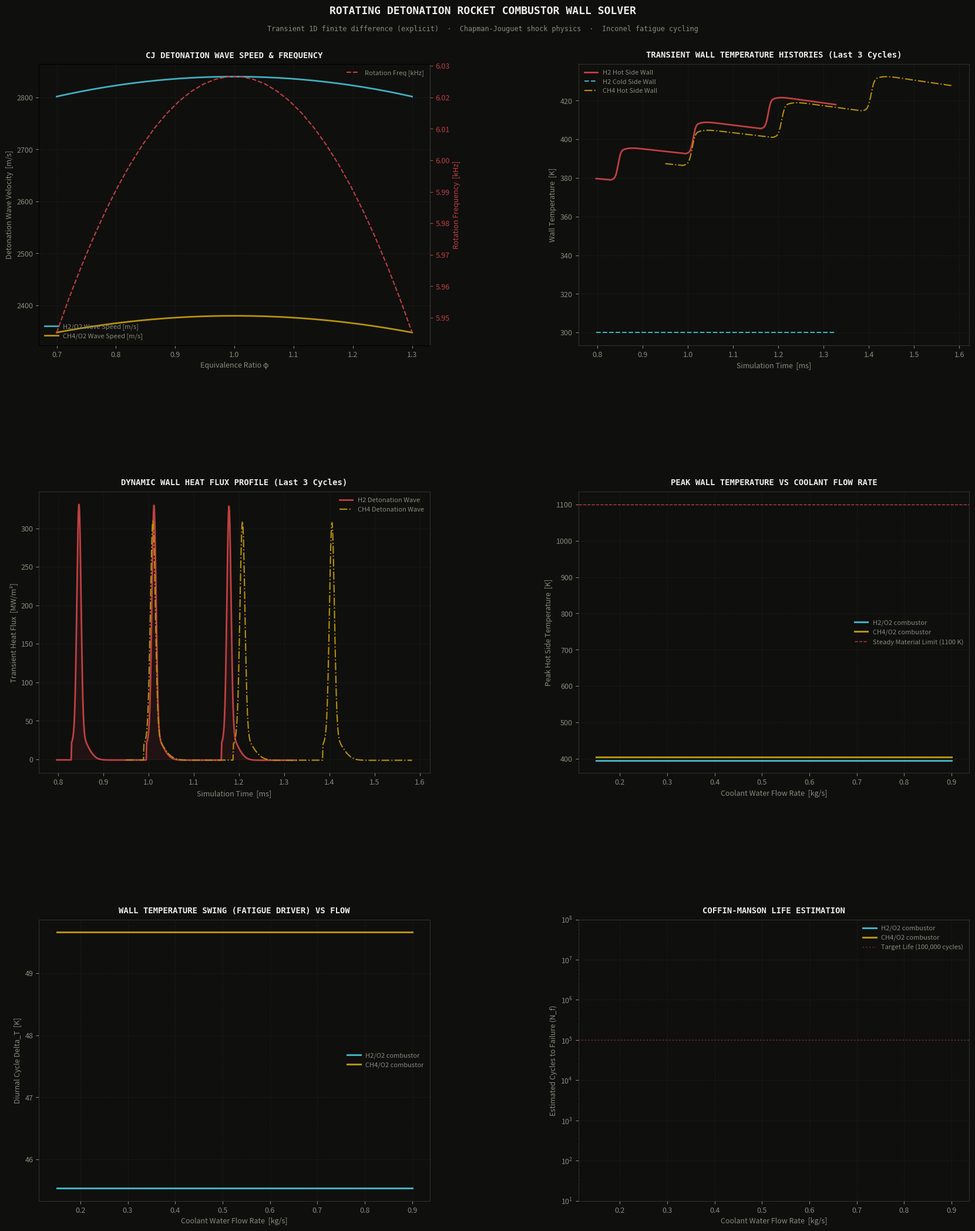

Recreate this plot in Python.
"""
Rotating Detonation Rocket Engine (RDRE) transient thermal combustor wall analysis tool.
"""

import numpy as np
import matplotlib
matplotlib.use('Agg')
import matplotlib.pyplot as plt
import matplotlib.gridspec as gridspec
from scipy.optimize import brentq
import argparse
import warnings
warnings.filterwarnings('ignore')

# Physical Constants
SIGMA_SB    = 5.6704e-8     # W/m²/K⁴   Stefan-Boltzmann constant

# Color Palette
BG      = '#0f0f0e'
GOLD    = '#b8920a'
MOSS    = '#4a7a4b'
RED     = '#c04040'
CYAN    = '#40b0c0'
PAPER   = '#f0ede8'
DIM     = '#8a8a7a'
GREY    = '#3a3a38'
BLUE    = '#4080c0'
COLORS  = [GOLD, CYAN, MOSS, RED, BLUE]

# Annular Combustor Geometry & Wall Properties
D_ANNULUS_m    = 0.15       # 150 mm mean annulus diameter
L_WALL_m       = 1.5e-3     # 1.5 mm wall thickness
N_NODES        = 11         # 11 nodes (dx = 0.15 mm)

# Inconel 625 properties
RHO_WALL       = 8440.0     # kg/m³
CP_WALL        = 410.0      # J/kgK
K_WALL         = 9.8        # W/mK

T_LIMIT_STEADY = 1100.0     # 1100 K maximum safe operating temperature (steady-state)
T_LIMIT_SHORT  = 1300.0     # 1300 K short-term maximum

# Propellant Options
PROPELLANTS = {
    'H2': {
        'name': 'Hydrogen / Oxygen (H2/O2)',
        'V_CJ_stoich': 2840.0,   # m/s
        'T_CJ': 3700.0,          # K
        'Isp_s': 450.0
    },
    'CH4': {
        'name': 'Methane / Oxygen (CH4/O2)',
        'V_CJ_stoich': 2380.0,   # m/s
        'T_CJ': 3500.0,          # K
        'Isp_s': 380.0
    }
}

# 1. Chapman-Jouguet Detonation Properties
def compute_detonation_properties(prop_type='H2', phi=1.0):
    """
    Computes detonation wave speed and frequency based on equivalence ratio phi.
    """
    prop = PROPELLANTS[prop_type]
    V_stoich = prop['V_CJ_stoich']
    
    # Semi-empirical fit for CJ velocity vs equivalence ratio phi
    V_CJ = V_stoich * (1.0 - 0.15 * (phi - 1.0)**2)
    # Rotation frequency around the 150 mm annulus
    f_rotation = V_CJ / (np.pi * D_ANNULUS_m)
    
    return V_CJ, f_rotation

# 2. Time-Varying Heat Flux Generator
def get_instantaneous_gas_conditions(t_s, T_period_s, T_CJ_K, h_peak=100000.0, h_min=10000.0):
    """
    Generates transient gas convective heat transfer coefficient and effective gas temp 
    to represent the passage of the detonation wave rotating around the annulus.
    """
    # Detonation wave passage time ~0.04 * T_period (very narrow high-heat flux peak)
    t_mod = t_s % T_period_s
    
    # Wave passage width
    w_wave = 0.04 * T_period_s
    
    # Gaussian heat transfer coefficient spike
    h_gas = h_min + (h_peak - h_min) * np.exp(-((t_mod - 0.1 * T_period_s) / w_wave)**2)
    
    # Temperature stays hot during combustion expansion phase, then drops when refilled
    # Decays slower than heat transfer coefficient
    T_gas_K = 300.0 + (T_CJ_K - 300.0) * np.exp(-((t_mod - 0.1 * T_period_s) / (0.15 * T_period_s))**2)
    
    return h_gas, T_gas_K

# 3. Transient 1D Conduction Solver
def solve_transient_conduction(m_dot_cool_kgs, prop_type='H2', phi=1.0, N_rotations=10):
    """
    Solves 1D heat equation explicitly inside the Inconel wall.
    Boundary conditions:
      - x = 0 (hot side): q_in(t) = h_gas(t) * (T_gas(t) - T_wall_hot(t))
      - x = L_wall (coolant side): q_out = h_cool * (T_wall_cold - T_cool)
    """
    prop = PROPELLANTS[prop_type]
    T_CJ_K = prop['T_CJ']
    V_CJ, f_rot = compute_detonation_properties(prop_type, phi)
    T_period = 1.0 / f_rot
    
    # Simulation Time Grid
    dt = 1e-6  # 1 microsecond timestep
    t_end = N_rotations * T_period
    time_steps = np.arange(0.0, t_end, dt)
    
    # Spatial Grid
    dx = L_WALL_m / (N_NODES - 1)
    
    # Check explicit Fourier stability limit: alpha * dt / dx^2 < 0.5
    alpha_diff = K_WALL / (RHO_WALL * CP_WALL)
    stability_val = alpha_diff * dt / dx**2
    if stability_val >= 0.5:
        # adjust dt if necessary (though 1e-6 is extremely safe here)
        dt = 0.49 * dx**2 / alpha_diff
        time_steps = np.arange(0.0, t_end, dt)
        
    # Coolant forced convection properties (water coolant inside annular cooling jacket)
    # Channel: Hydraulic diameter D_h = 10 mm
    D_h_cool = 0.010
    A_flow_cool = np.pi * D_ANNULUS_m * 0.005  # 5mm gap width
    V_cool = m_dot_cool_kgs / (998.0 * A_flow_cool)
    Re_cool = 998.0 * V_cool * D_h_cool / 1.0e-3
    Pr_cool = 7.0
    
    if Re_cool > 10000.0:
        Nu_cool = 0.023 * Re_cool**0.8 * Pr_cool**0.4
    else:
        Nu_cool = 4.36
    h_cool = Nu_cool * 0.60 / D_h_cool  # W/m²K
    T_cool_K = 300.0  # 27°C water
    
    # Temperature vector
    T = np.zeros(N_NODES) + 300.0  # Initialize wall to coolant temp (300 K)
    
    T_hot_hist = []
    T_cold_hist = []
    q_in_hist = []
    
    # Explicit marching loop
    for t in time_steps:
        h_gas, T_gas_K = get_instantaneous_gas_conditions(t, T_period, T_CJ_K)
        
        # Boundary fluxes
        q_in = h_gas * (T_gas_K - T[0])
        q_out = h_cool * (T[-1] - T_cool_K)
        
        T_new = T.copy()
        
        # Explicit finite difference equations
        # Fourier coefficient
        Fo = alpha_diff * dt / dx**2
        
        # Hot Boundary node (node 0)
        # T_new[0] = T[0] + 2*Fo*(T[1] - T[0]) + 2*Fo*dx/k * q_in
        T_new[0] = T[0] + 2.0 * Fo * (T[1] - T[0]) + 2.0 * Fo * (dx / K_WALL) * q_in
        
        # Internal nodes
        for j in range(1, N_NODES - 1):
            T_new[j] = T[j] + Fo * (T[j-1] - 2.0 * T[j] + T[j+1])
            
        # Cold Boundary node (node N-1)
        # T_new[-1] = T[-1] + 2*Fo*(T[-2] - T[-1]) - 2*Fo*dx/k * q_out
        T_new[-1] = T[-1] + 2.0 * Fo * (T[-2] - T[-1]) - 2.0 * Fo * (dx / K_WALL) * q_out
        
        T = T_new.copy()
        T_hot_hist.append(T[0])
        T_cold_hist.append(T[-1])
        q_in_hist.append(q_in / 1e6)  # MW/m²
        
    T_hot_hist = np.array(T_hot_hist)
    T_cold_hist = np.array(T_cold_hist)
    q_in_hist = np.array(q_in_hist)
    
    # Calculate metrics over the last 3 rotation periods (quasi-steady states)
    n_last_steps = int(3.0 * T_period / dt)
    T_hot_last = T_hot_hist[-n_last_steps:]
    T_cold_last = T_cold_hist[-n_last_steps:]
    
    T_hot_max = T_hot_last.max()
    T_hot_min = T_hot_last.min()
    dT_cycle = T_hot_max - T_hot_min
    
    # Coffin-Manson low cycle thermal fatigue estimate
    # Inconel fatigue coefficients: C = 5000, m = 1.9
    C_Inconel = 5000.0
    m_fatigue = 1.9
    N_f = C_Inconel / (max(1.0, dT_cycle))**m_fatigue
    
    status = "OK"
    if T_hot_max > T_LIMIT_SHORT:
        status = "MELTDOWN"
    elif T_hot_max > T_LIMIT_STEADY:
        status = "OVERHEATING"
        
    return {
        't':              time_steps,
        'T_hot':          T_hot_hist,
        'T_cold':         T_cold_hist,
        'q_in':           q_in_hist,
        'T_hot_max_K':    T_hot_max,
        'dT_cycle_K':     dT_cycle,
        'N_f':            N_f,
        'status':         status,
        'T_period':       T_period
    }

# 4. Print Summary Report
COOLANT_FLOW_RATES = [0.20, 0.40, 0.60, 0.80]  # kg/s

def print_report():
    print()
    print("=" * 105)
    print("  ROTATING DETONATION ROCKET COMBUSTOR WALL TRANS THERMAL VERIFICATION")
    print("=" * 105)
    print(f"  {'Propellant':20}  {'Flow [kg/s]':>12}  {'T_hot_max':>11}  "
          f"{'dT_cycle':>10}  {'Cycles N_f':>12}  {'Status':>12}")
    print("-" * 105)
    
    for prop in ['H2', 'CH4']:
        for mdot in COOLANT_FLOW_RATES:
            r = solve_transient_conduction(mdot, prop_type=prop, N_rotations=6)
            N_f_str = f"{r['N_f']:.0f}" if r['N_f'] < 1e7 else ">10M"
            print(f"  {PROPELLANTS[prop]['name']:20}  {mdot:12.2f}  "
                  f"{r['T_hot_max_K']:9.1f}K  {r['dT_cycle_K']:9.1f}K  {N_f_str:>12}  {r['status']:>12}")
                  
    print("=" * 105)
    print()

# 5. Plotting
def style_ax(ax, title):
    ax.set_facecolor(BG)
    for sp in ax.spines.values():
        sp.set_color(GREY)
        sp.set_linewidth(0.6)
    ax.tick_params(colors=DIM, labelsize=9)
    ax.xaxis.label.set_color(DIM)
    ax.yaxis.label.set_color(DIM)
    ax.set_title(title, color=PAPER, fontsize=10, fontweight='bold',
                 pad=8, fontfamily='monospace')
    ax.grid(True, color='#2a2a28', linewidth=0.5, linestyle='--', alpha=0.6)

def plot_all(output_path):
    fig = plt.figure(figsize=(18, 22), facecolor=BG)
    gs  = gridspec.GridSpec(3, 2, figure=fig, hspace=0.52, wspace=0.38,
                            left=0.08, right=0.96, top=0.93, bottom=0.05)

    fig.text(0.5, 0.975, 'ROTATING DETONATION ROCKET COMBUSTOR WALL SOLVER',
             ha='center', va='top', color=PAPER, fontsize=13, fontweight='bold',
             fontfamily='monospace')
    fig.text(0.5, 0.960,
             'Transient 1D finite difference (explicit)  ·  Chapman-Jouguet shock physics  ·  Inconel fatigue cycling',
             ha='center', va='top', color=DIM, fontsize=8.5, fontfamily='monospace')
    
    # Run reference simulations
    res_H2 = solve_transient_conduction(0.50, prop_type='H2', N_rotations=8)
    res_CH4 = solve_transient_conduction(0.50, prop_type='CH4', N_rotations=8)
    
    # Time vectors and zoom masks for H2 and CH4
    t_ms_H2 = res_H2['t'] * 1e3
    T_p_H2 = res_H2['T_period'] * 1e3
    idx_zoom_H2 = t_ms_H2 > (res_H2['t'][-1]*1e3 - 3.2 * T_p_H2)

    t_ms_CH4 = res_CH4['t'] * 1e3
    T_p_CH4 = res_CH4['T_period'] * 1e3
    idx_zoom_CH4 = t_ms_CH4 > (res_CH4['t'][-1]*1e3 - 3.2 * T_p_CH4)
    
    # Panel 1: CJ Detonation Wave Speeds
    ax1 = fig.add_subplot(gs[0, 0])
    style_ax(ax1, 'CJ DETONATION WAVE SPEED & FREQUENCY')
    
    phi_sweep = np.linspace(0.7, 1.3, 30)
    V_H2 = [compute_detonation_properties('H2', phi)[0] for phi in phi_sweep]
    V_CH4 = [compute_detonation_properties('CH4', phi)[0] for phi in phi_sweep]
    
    ax1.plot(phi_sweep, V_H2, color=CYAN, linewidth=2.0, label='H2/O2 Wave Speed [m/s]')
    ax1.plot(phi_sweep, V_CH4, color=GOLD, linewidth=2.0, label='CH4/O2 Wave Speed [m/s]')
    
    ax1_r = ax1.twinx()
    ax1_r.set_facecolor(BG)
    f_H2 = [compute_detonation_properties('H2', phi)[1] / 1e3 for phi in phi_sweep]
    ax1_r.plot(phi_sweep, f_H2, color=RED, linewidth=1.5, linestyle='--', label='Rotation Freq [kHz]')
    ax1_r.tick_params(colors=RED, labelsize=9)
    ax1_r.set_ylabel('Rotation Frequency  [kHz]', color=RED, fontsize=9)
    ax1_r.spines['right'].set_color(GREY)
    
    ax1.set_xlabel('Equivalence Ratio φ', fontsize=9)
    ax1.set_ylabel('Detonation Wave Velocity  [m/s]', fontsize=9)
    ax1.legend(fontsize=8, framealpha=0, labelcolor=DIM, loc='lower left')
    ax1_r.legend(fontsize=8, framealpha=0, labelcolor=DIM, loc='upper right')
 
    # Panel 2: Transient Temperatures over 3 Cycles
    ax2 = fig.add_subplot(gs[0, 1])
    style_ax(ax2, 'TRANSIENT WALL TEMPERATURE HISTORIES (Last 3 Cycles)')
    
    ax2.plot(t_ms_H2[idx_zoom_H2], res_H2['T_hot'][idx_zoom_H2], color=RED, linewidth=2.0, label='H2 Hot Side Wall')
    ax2.plot(t_ms_H2[idx_zoom_H2], res_H2['T_cold'][idx_zoom_H2], color=CYAN, linewidth=1.5, linestyle='--', label='H2 Cold Side Wall')
    ax2.plot(t_ms_CH4[idx_zoom_CH4], res_CH4['T_hot'][idx_zoom_CH4], color=GOLD, linewidth=1.5, linestyle='-.', label='CH4 Hot Side Wall')
    
    ax2.set_xlabel('Simulation Time  [ms]', fontsize=9)
    ax2.set_ylabel('Wall Temperature  [K]', fontsize=9)
    ax2.legend(fontsize=8, framealpha=0, labelcolor=DIM)
 
    # Panel 3: Dynamic Heat Flux q(t) over 3 Cycles
    ax3 = fig.add_subplot(gs[1, 0])
    style_ax(ax3, 'DYNAMIC WALL HEAT FLUX PROFILE (Last 3 Cycles)')
    
    ax3.plot(t_ms_H2[idx_zoom_H2], res_H2['q_in'][idx_zoom_H2], color=RED, linewidth=2.0, label='H2 Detonation Wave')
    ax3.plot(t_ms_CH4[idx_zoom_CH4], res_CH4['q_in'][idx_zoom_CH4], color=GOLD, linewidth=1.5, linestyle='-.', label='CH4 Detonation Wave')
    ax3.fill_between(t_ms_H2[idx_zoom_H2], res_H2['q_in'][idx_zoom_H2], alpha=0.1, color=RED)
    
    ax3.set_xlabel('Simulation Time  [ms]', fontsize=9)
    ax3.set_ylabel('Transient Heat Flux  [MW/m²]', fontsize=9)
    ax3.legend(fontsize=8, framealpha=0, labelcolor=DIM)

    # Panel 4: Peak Wall Temp vs Coolant Flow
    ax4 = fig.add_subplot(gs[1, 1])
    style_ax(ax4, 'PEAK WALL TEMPERATURE VS COOLANT FLOW RATE')
    
    flows = np.linspace(0.15, 0.90, 20)
    T_max_H2 = []
    T_max_CH4 = []
    for f in flows:
        T_max_H2.append(solve_transient_conduction(f, 'H2', N_rotations=6)['T_hot_max_K'])
        T_max_CH4.append(solve_transient_conduction(f, 'CH4', N_rotations=6)['T_hot_max_K'])
        
    ax4.plot(flows, T_max_H2, color=CYAN, linewidth=2.2, label='H2/O2 combustor')
    ax4.plot(flows, T_max_CH4, color=GOLD, linewidth=2.2, label='CH4/O2 combustor')
    ax4.axhline(T_LIMIT_STEADY, color=RED, linestyle='--', linewidth=1.0, label='Steady Material Limit (1100 K)')
    
    ax4.set_xlabel('Coolant Water Flow Rate  [kg/s]', fontsize=9)
    ax4.set_ylabel('Peak Hot Side Temperature  [K]', fontsize=9)
    ax4.legend(fontsize=8, framealpha=0, labelcolor=DIM)

    # Panel 5: Thermal Cycle Amplitude vs Coolant Flow
    ax5 = fig.add_subplot(gs[2, 0])
    style_ax(ax5, 'WALL TEMPERATURE SWING (FATIGUE DRIVER) VS FLOW')
    
    dT_H2 = []
    dT_CH4 = []
    for f in flows:
        dT_H2.append(solve_transient_conduction(f, 'H2', N_rotations=6)['dT_cycle_K'])
        dT_CH4.append(solve_transient_conduction(f, 'CH4', N_rotations=6)['dT_cycle_K'])
        
    ax5.plot(flows, dT_H2, color=CYAN, linewidth=2.2, label='H2/O2 combustor')
    ax5.plot(flows, dT_CH4, color=GOLD, linewidth=2.2, label='CH4/O2 combustor')
    
    ax5.set_xlabel('Coolant Water Flow Rate  [kg/s]', fontsize=9)
    ax5.set_ylabel('Diurnal Cycle Delta_T  [K]', fontsize=9)
    ax5.legend(fontsize=8, framealpha=0, labelcolor=DIM)

    # Panel 6: Coffin-Manson Fatigue Life
    ax6 = fig.add_subplot(gs[2, 1])
    style_ax(ax6, 'COFFIN-MANSON LIFE ESTIMATION')
    
    N_f_H2 = []
    N_f_CH4 = []
    for f in flows:
        N_f_H2.append(solve_transient_conduction(f, 'H2', N_rotations=6)['N_f'])
        N_f_CH4.append(solve_transient_conduction(f, 'CH4', N_rotations=6)['N_f'])
        
    ax6.plot(flows, N_f_H2, color=CYAN, linewidth=2.2, label='H2/O2 combustor')
    ax6.plot(flows, N_f_CH4, color=GOLD, linewidth=2.2, label='CH4/O2 combustor')
    ax6.axhline(1e5, color=RED, linestyle=':', alpha=0.5, label='Target Life (100,000 cycles)')
    
    ax6.set_xlabel('Coolant Water Flow Rate  [kg/s]', fontsize=9)
    ax6.set_ylabel('Estimated Cycles to Failure (N_f)', fontsize=9)
    ax6.set_yscale('log')
    ax6.set_ylim(10, 1e8)
    ax6.legend(fontsize=8, framealpha=0, labelcolor=DIM)

    plt.savefig(output_path, dpi=150, bbox_inches='tight',
                facecolor=BG, edgecolor='none')
    plt.close()
    print(f"Plot saved to: {output_path}")

if __name__ == '__main__':
    parser = argparse.ArgumentParser(description='RDRE combustor wall transient thermal solver')
    parser.add_argument('--point', action='store_true', help='Print design point verification tables')
    args = parser.parse_args()

    if args.point:
        print_report()
    else:
        print_report()
        plot_all('rdre_thermal.png')
